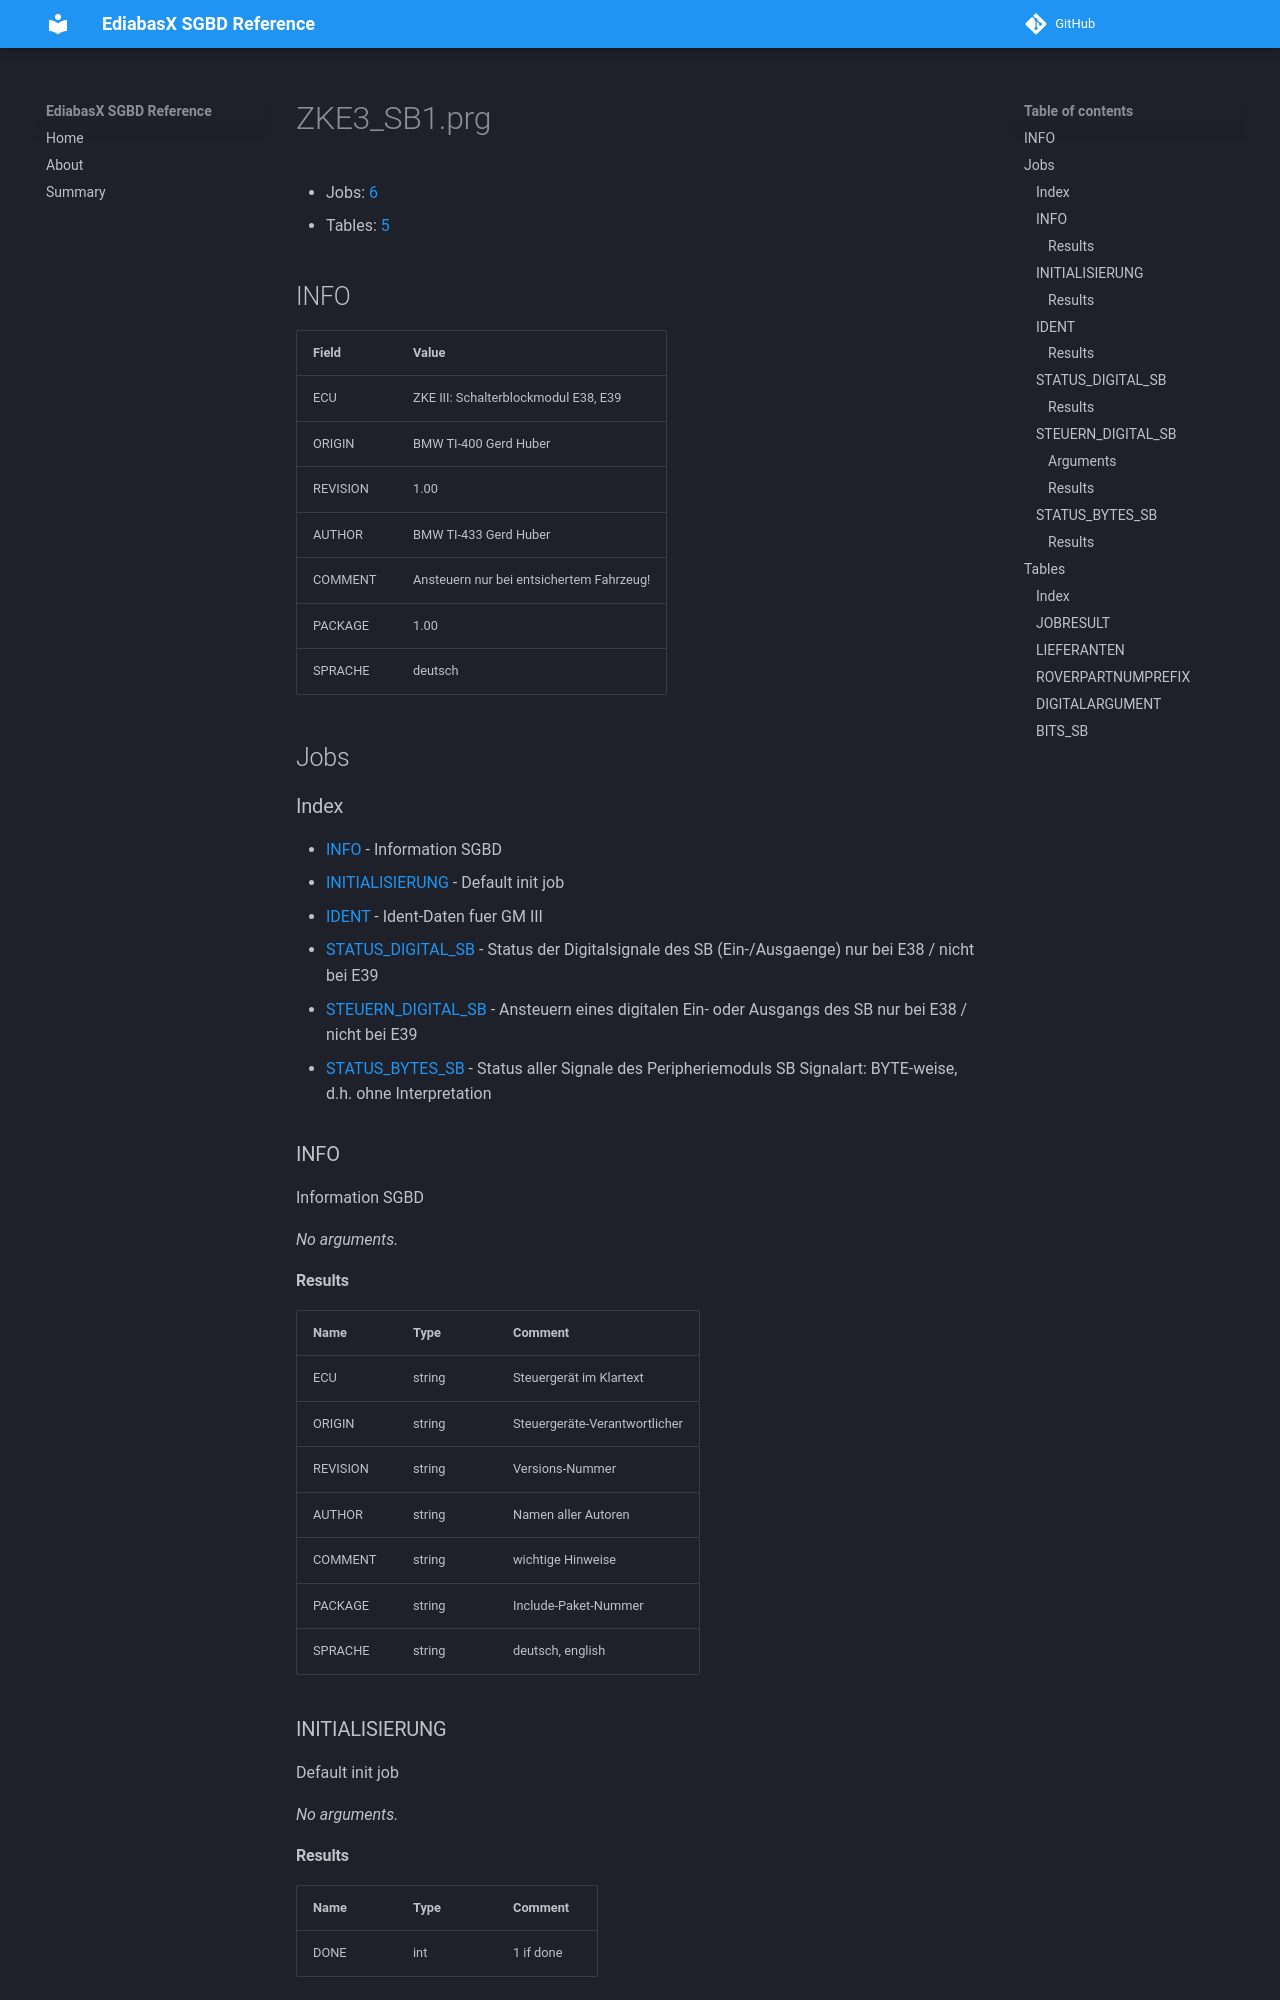

repository: emdzej/ediabasx-docs-sgbd · page: sgbd/ZKE3_SB1/index.html · generator: mkdocs

# ZKE3_SB1.prg

- Jobs: [6](#jobs)
- Tables: [5](#tables)

## INFO

| Field | Value |
| --- | --- |
| ECU | ZKE III: Schalterblockmodul E38, E39 |
| ORIGIN | BMW TI-400 Gerd Huber |
| REVISION | 1.00 |
| AUTHOR | BMW TI-433 Gerd Huber |
| COMMENT | Ansteuern nur bei entsichertem Fahrzeug! |
| PACKAGE | 1.00 |
| SPRACHE | deutsch |

## Jobs

### Index

- [INFO](#job-info) - Information SGBD
- [INITIALISIERUNG](#job-initialisierung) - Default init job
- [IDENT](#job-ident) - Ident-Daten fuer GM III
- [STATUS_DIGITAL_SB](#job-status-digital-sb) - Status der Digitalsignale des SB (Ein-/Ausgaenge) nur bei E38 / nicht bei E39
- [STEUERN_DIGITAL_SB](#job-steuern-digital-sb) - Ansteuern eines digitalen Ein- oder Ausgangs des SB nur bei E38 / nicht bei E39
- [STATUS_BYTES_SB](#job-status-bytes-sb) - Status aller Signale des Peripheriemoduls SB Signalart: BYTE-weise, d.h. ohne Interpretation

<a id="job-info"></a>
### INFO

Information SGBD

_No arguments._

#### Results

| Name | Type | Comment |
| --- | --- | --- |
| ECU | string | Steuergerät im Klartext |
| ORIGIN | string | Steuergeräte-Verantwortlicher |
| REVISION | string | Versions-Nummer |
| AUTHOR | string | Namen aller Autoren |
| COMMENT | string | wichtige Hinweise |
| PACKAGE | string | Include-Paket-Nummer |
| SPRACHE | string | deutsch, english |

<a id="job-initialisierung"></a>
